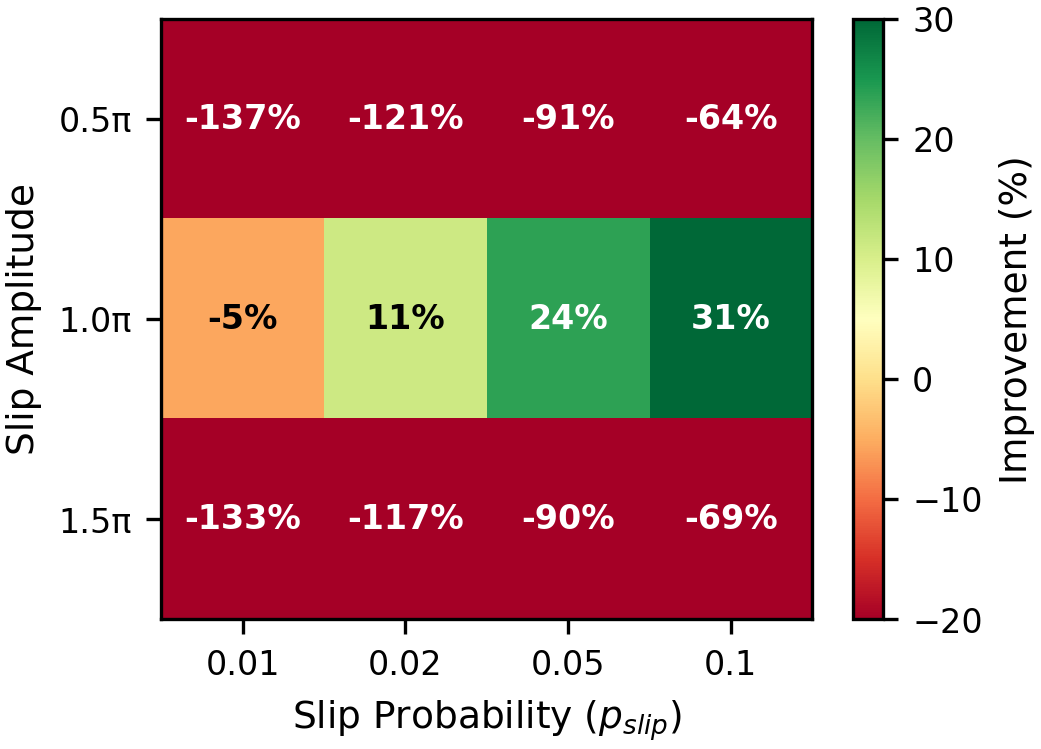

The file beside this chart, header and first rows:
amplitude, p=0.01, p=0.02, p=0.05, p=0.1
0.5pi, -137.3, -120.7, -91.11, -63.76
1.0pi, -5.495, 11.12, 23.59, 30.59
1.5pi, -132.8, -116.6, -90.29, -68.69
